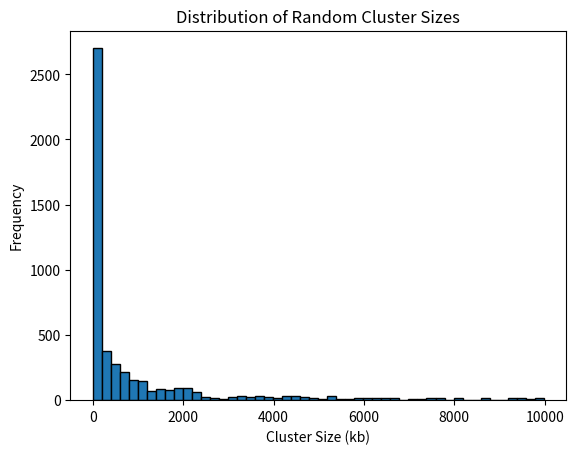

This chart was generated by the following Python code:
import matplotlib.pyplot as plt
import math
import random

def get_rand_clusters():
    lower_limit = 0  # Lower bound
    upper_limit = math.log10(1e+4)  # Upper bound, note the cluster size is in kb
    r = math.floor(10**random.uniform(lower_limit, upper_limit))
    return f"{r},{r},{r},{r},{r}"

# Generate data
data = []
for _ in range(1000):
    clusters = get_rand_clusters().split(',')
    data.extend([int(x) for x in clusters])

# Plotting
plt.hist(data, bins=50, edgecolor='black')
plt.xlabel('Cluster Size (kb)')
plt.ylabel('Frequency')
plt.title('Distribution of Random Cluster Sizes')
plt.show()
